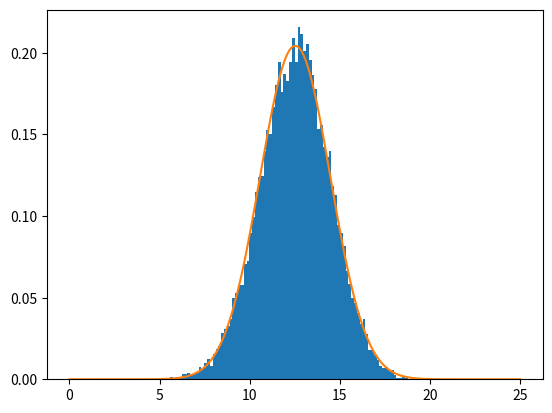

The matplotlib source for this figure:
import numpy as np
import matplotlib.pyplot as plt

def sum(data): # basic function for summing elements of an array
    total = 0
    for i in range(0 , len(data)):
        total = total + data[i]
    return total
arrx = [] # an array to append calculated y1 values
bins = 100
def fx(x,mu,sigma): # implementation of probability density function of Normal Distribution
    return 1/(sigma*np.sqrt(2*np.pi))*np.exp(-np.power((x-mu)/sigma,2)/2)

for j in range(20000):
    arry = []
    for i in range (50):
        a = np.random.uniform(0 , 1) # to sample a parameter
        b = np.random.uniform(0 , 1) # to sample a parameter
        data = np.random.uniform(a , b-a , 1) # the uniform distribution parameters should be sampled from a standart uniform distribution
        arry.append(data[0]) # arry is for holding values from 50 different uniform distributions
        data[0] = 0

    y = sum(arry)
    arrx.append(y) #append sums to new array which is going to hold 20000 value



mean = np.mean(arrx) # calculate mean
print("Experimental Mean :" , mean)
std = np.std(arrx) #calculate standart deviation
print("Experimental Variance :" , std**2)
print("Standart Deviation :" , std)
x = np.linspace(0 , 25 , 1000) # domain
plt.hist(arrx , bins , density=True ) # histogram
plt.plot(x,fx(x,mean,std)) # plot Normal Distribution Function
plt.show() #show graphs
